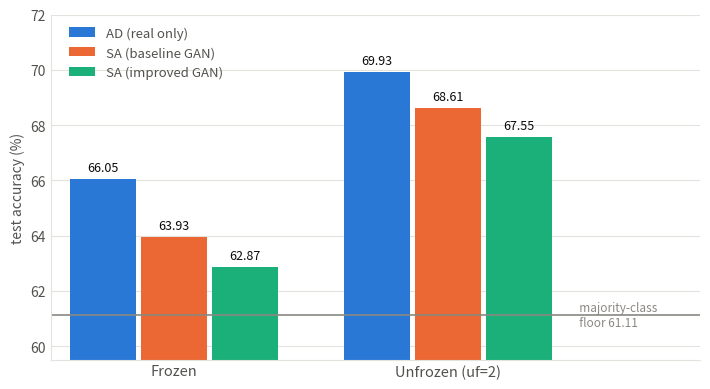
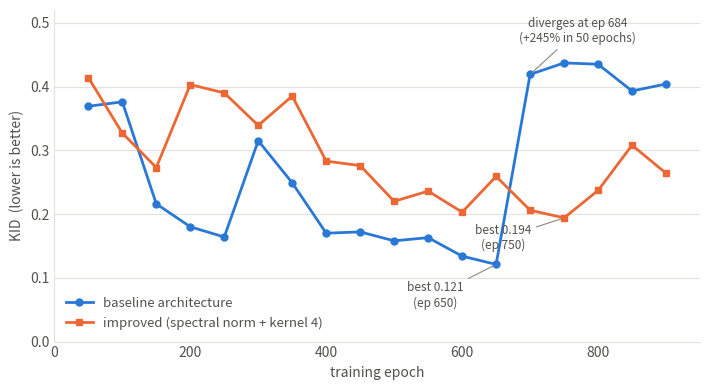

These charts were generated, in order, by the following Python code:
"""
Report figures for the CBIS-DDSM section.

    python make_figures.py --out-dir figures

Produces two PDFs (vector, for LaTeX) plus PNG previews:

  fig_ddsm_augmentation  -- the DDSM counterpart to the COVID report's Figure 3:
                            CNN-AD vs CNN-SA under both classifier capacities.
  fig_ddsm_kid_curve     -- KID across training for both generator architectures,
                            which Table 11 currently carries as eight columns of
                            numbers.

Every value below is transcribed from Weights & Biases with its run ID in the
comment, so each bar traces back to the run that produced it. Update NUMBERS
after new runs land; nothing else needs touching.

Palette: categorical slots 1-3 of the project's reference palette, validated for
colour-vision deficiency (worst adjacent pair dE 9.2 deutan / 27.6 normal). The
aqua slot falls below 3:1 contrast against the surface, so every bar carries a
visible value label -- identity is never colour-alone.
"""
import argparse
from pathlib import Path

import matplotlib
matplotlib.use("Agg")
import matplotlib.pyplot as plt

# ---------------------------------------------------------------- palette ---
BLUE, ORANGE, AQUA = "#2a78d6", "#eb6834", "#1baf7a"
INK, INK_2, INK_MUTED = "#0b0b0b", "#52514e", "#8a8880"
GRID = "#e3e2dd"

MAJORITY_FLOOR = 61.11  # always-predict-benign on the 378-image test set

# ---------------------------------------------------------------- numbers ---
# accuracy (%), mean of three runs; run IDs are the W&B runs averaged
NUMBERS = {
    "frozen": {
        "AD (real only)":     66.05,  # nmg0hffv, d9c1262z, 1wnr289v
        "SA (baseline GAN)":  63.93,  # hi1nckfl, xkwhrvj7, kx1x41u5
        "SA (improved GAN)":  62.87,  # ytpur0z5, x5dq1v8h, zbbxp5ea
    },
    "unfrozen (uf=2)": {
        "AD (real only)":     69.93,  # bdb3jrf7, vne7xvub, zkt37znw
        "SA (baseline GAN)":  68.61,  # 2gzdjtvj, fx8ijyvc, mirxvw6q
        "SA (improved GAN)":  67.55,  # 15aab19e, wz3t79no, yy0zfud8
    },
}

# KID per checkpoint, run dasjho3b (36 pools, n=600 each)
KID_EPOCHS = [50, 100, 150, 200, 250, 300, 350, 400, 450, 500, 550, 600, 650, 700, 750, 800, 850, 900]
KID_BASELINE = [.369, .376, .216, .180, .164, .315, .249, .170, .172, .158, .163, .134, .121, .419, .437, .435, .393, .404]
KID_IMPROVED = [.414, .327, .273, .403, .390, .339, .385, .283, .276, .220, .236, .203, .259, .206, .194, .237, .308, .264]


def _style(ax):
    """Recessive chrome: solid hairline grid on the value axis only, no box."""
    for side in ("top", "right"):
        ax.spines[side].set_visible(False)
    for side in ("left", "bottom"):
        ax.spines[side].set_color(GRID)
    ax.tick_params(colors=INK_2, length=0)
    ax.set_axisbelow(True)


def fig_augmentation(out_dir: Path):
    groups = list(NUMBERS)
    series = list(NUMBERS[groups[0]])
    colors = [BLUE, ORANGE, AQUA]

    fig, ax = plt.subplots(figsize=(7.2, 4.0))
    width, gap = 0.24, 0.02
    for i, (name, color) in enumerate(zip(series, colors)):
        xs = [g + (i - 1) * (width + gap) for g in range(len(groups))]
        vals = [NUMBERS[g][name] for g in groups]
        ax.bar(xs, vals, width, label=name, color=color, linewidth=0)
        for x, v in zip(xs, vals):                       # visible label on every bar
            ax.text(x, v + 0.18, f"{v:.2f}", ha="center", va="bottom",
                    fontsize=9, color=INK)

    ax.axhline(MAJORITY_FLOOR, color=INK_MUTED, linewidth=1.2, zorder=1)
    ax.text(1.46, MAJORITY_FLOOR,
            "  majority-class\n  floor {:.2f}".format(MAJORITY_FLOOR),
            ha="left", va="center", fontsize=8.5, color=INK_MUTED)

    ax.set_xlim(-0.45, 1.92)                     # room at the right for the floor label
    ax.set_xticks(range(len(groups)))
    ax.set_xticklabels([g.capitalize() for g in groups], fontsize=10.5, color=INK)
    ax.set_ylabel("test accuracy (%)", fontsize=10, color=INK_2)
    ax.set_ylim(MAJORITY_FLOOR - 1.6, 72.0)   # baseline = the no-information line
    ax.yaxis.grid(True, color=GRID, linewidth=0.8)
    ax.xaxis.grid(False)
    _style(ax)
    ax.legend(frameon=False, fontsize=9.5, labelcolor=INK_2,
              loc="upper left", bbox_to_anchor=(0.01, 1.0), ncol=1)
    fig.tight_layout()
    for ext in ("pdf", "png"):
        fig.savefig(out_dir / f"fig_ddsm_augmentation.{ext}", dpi=200,
                    bbox_inches="tight", facecolor="white")
    plt.close(fig)
    print("wrote fig_ddsm_augmentation.pdf / .png")


def fig_kid_curve(out_dir: Path):
    fig, ax = plt.subplots(figsize=(7.2, 4.0))
    ax.plot(KID_EPOCHS, KID_BASELINE, color=BLUE, linewidth=2,
            marker="o", markersize=5, label="baseline architecture")
    ax.plot(KID_EPOCHS, KID_IMPROVED, color=ORANGE, linewidth=2,
            marker="s", markersize=5, label="improved (spectral norm + kernel 4)")

    # selective direct labels: each architecture's best, and the divergence
    ax.annotate(f"best {min(KID_BASELINE):.3f}\n(ep 650)",
                xy=(650, 0.121), xytext=(560, 0.055),
                fontsize=8.5, color=INK_2, ha="center",
                arrowprops=dict(arrowstyle="-", color=INK_MUTED, linewidth=0.8))
    ax.annotate("diverges at ep 684\n(+245% in 50 epochs)",
                xy=(700, 0.419), xytext=(770, 0.47),
                fontsize=8.5, color=INK_2, ha="center",
                arrowprops=dict(arrowstyle="-", color=INK_MUTED, linewidth=0.8))
    ax.annotate(f"best {min(KID_IMPROVED):.3f}\n(ep 750)",
                xy=(750, 0.194), xytext=(660, 0.145),
                fontsize=8.5, color=INK_2, ha="center",
                arrowprops=dict(arrowstyle="-", color=INK_MUTED, linewidth=0.8))

    ax.set_xlabel("training epoch", fontsize=10, color=INK_2)
    ax.set_ylabel("KID  (lower is better)", fontsize=10, color=INK_2)
    ax.set_xlim(0, 950)
    ax.set_ylim(0, 0.52)
    ax.yaxis.grid(True, color=GRID, linewidth=0.8)
    _style(ax)
    ax.legend(frameon=False, fontsize=9.5, labelcolor=INK_2, loc="lower left")
    fig.tight_layout()
    for ext in ("pdf", "png"):
        fig.savefig(out_dir / f"fig_ddsm_kid_curve.{ext}", dpi=200,
                    bbox_inches="tight", facecolor="white")
    plt.close(fig)
    print("wrote fig_ddsm_kid_curve.pdf / .png")


if __name__ == "__main__":
    ap = argparse.ArgumentParser(description=__doc__,
                                 formatter_class=argparse.RawDescriptionHelpFormatter)
    ap.add_argument("--out-dir", default="figures")
    args = ap.parse_args()
    out = Path(args.out_dir)
    out.mkdir(parents=True, exist_ok=True)
    fig_augmentation(out)
    fig_kid_curve(out)
    print(f"\nfigures in {out.resolve()}")
